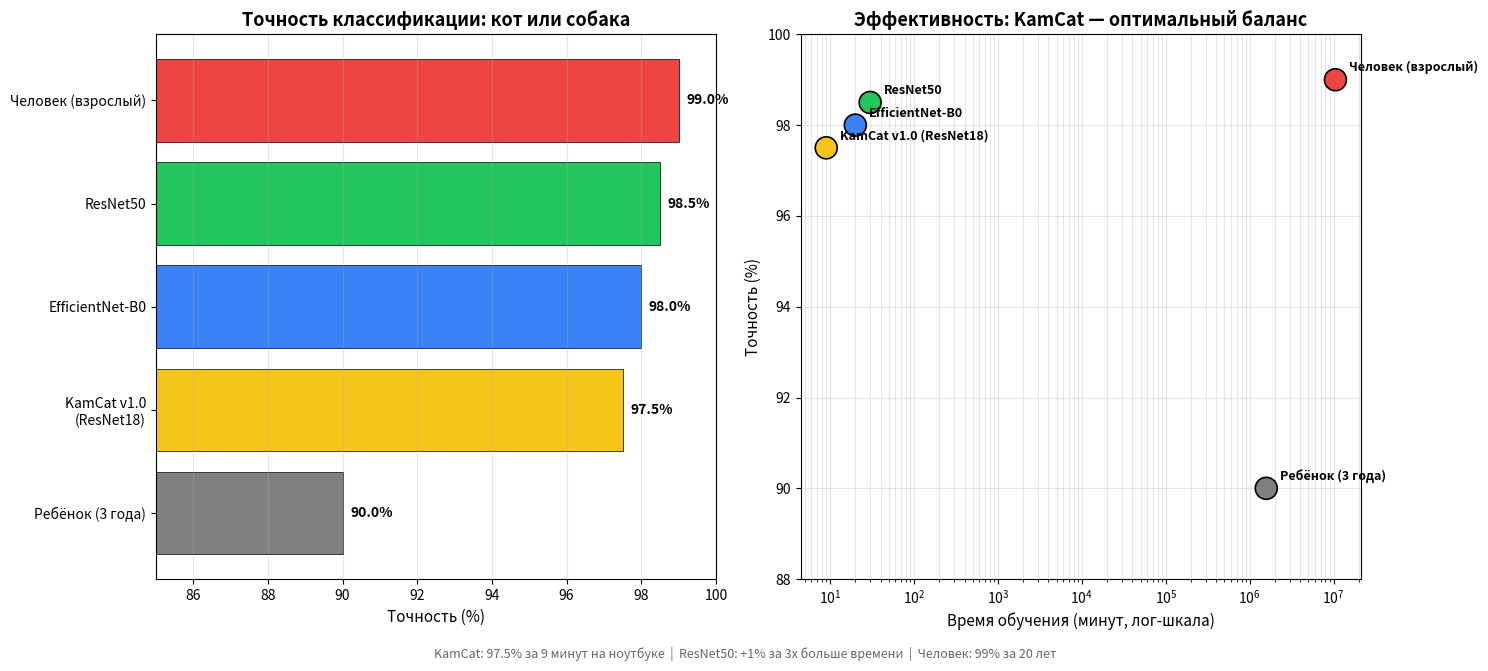

Here is the Python script that generated this plot:
import matplotlib.pyplot as plt

# Классификаторы кот/собака (честное сравнение)
models = [
    ("Ребёнок (3 года)", 90.0, 3*365*24*60, "gray"),
    ("KamCat v1.0\n(ResNet18)", 97.5, 9, "#f5c518"),
    ("EfficientNet-B0", 98.0, 20, "#3b82f6"),
    ("ResNet50", 98.5, 30, "#22c55e"),
    ("Человек (взрослый)", 99.0, 20*365*24*60, "#ef4444"),
]

fig, (ax1, ax2) = plt.subplots(1, 2, figsize=(15, 6.5))

# === График 1: точность ===
names = [m[0] for m in models]
accs = [m[1] for m in models]
colors = [m[3] for m in models]

bars = ax1.barh(names, accs, color=colors, edgecolor="black", linewidth=0.5)
ax1.set_xlim(85, 100)
ax1.set_xlabel("Точность (%)", fontsize=11)
ax1.set_title("Точность классификации: кот или собака", fontsize=13, fontweight="bold")
ax1.grid(axis="x", alpha=0.3)
for bar, acc in zip(bars, accs):
    ax1.text(acc + 0.2, bar.get_y() + bar.get_height()/2,
             f"{acc}%", va="center", fontsize=10, fontweight="bold")

# === График 2: время vs точность ===
times = [m[2] for m in models]
ax2.scatter(times, accs, c=colors, s=250, zorder=3,
            edgecolor="black", linewidth=1.2)
for name, acc, t, c in models:
    ax2.annotate(name.replace("\n", " "), (t, acc),
                 textcoords="offset points", xytext=(10, 6),
                 fontsize=9, fontweight="bold")
ax2.set_xscale("log")
ax2.set_xlabel("Время обучения (минут, лог-шкала)", fontsize=11)
ax2.set_ylabel("Точность (%)", fontsize=11)
ax2.set_title("Эффективность: KamCat — оптимальный баланс", fontsize=13, fontweight="bold")
ax2.grid(True, alpha=0.3, which="both")
ax2.set_ylim(88, 100)

# Подпись внизу
fig.text(0.5, -0.02,
         "KamCat: 97.5% за 9 минут на ноутбуке  |  "
         "ResNet50: +1% за 3x больше времени  |  "
         "Человек: 99% за 20 лет",
         ha="center", fontsize=9, style="italic", color="#666")

plt.tight_layout()
plt.savefig("benchmark.png", dpi=150, bbox_inches="tight")
print("✅ Сохранено: benchmark.png")
